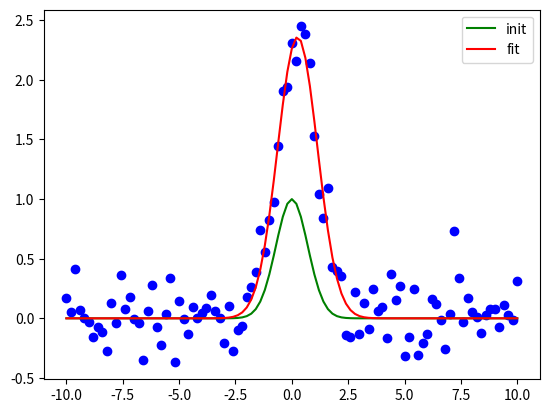

The script that saved this image:
#!/usr/bin/python3
# <examples/doc_model_gaussian.py>

import matplotlib.pyplot as plt
from numpy import exp, linspace, random
from scipy.optimize import curve_fit

def gaussian(x, amp, cen, wid):
    return amp * exp(-(x-cen)**2 / wid)

x = linspace(-10, 10, 101)
y = gaussian(x, 2.33, 0.21, 1.51) + random.normal(0, 0.2, x.size)

ivals = [1, 0, 1]  # for [amp, cen, wid]
yi = gaussian(x,ivals[0],ivals[1],ivals[2])
fvals, covar = curve_fit(gaussian, x, y, p0=ivals)
print('best_vals: {}'.format(fvals))

yr = gaussian(x,fvals[0],fvals[1],fvals[2])
plt.plot(x, y, 'bo')
plt.plot(x, yi, 'g-', label='init')
plt.plot(x, yr, 'r-', label='fit')
plt.legend(loc='best')
plt.show()
# <end examples/doc_model_gaussian.py>
